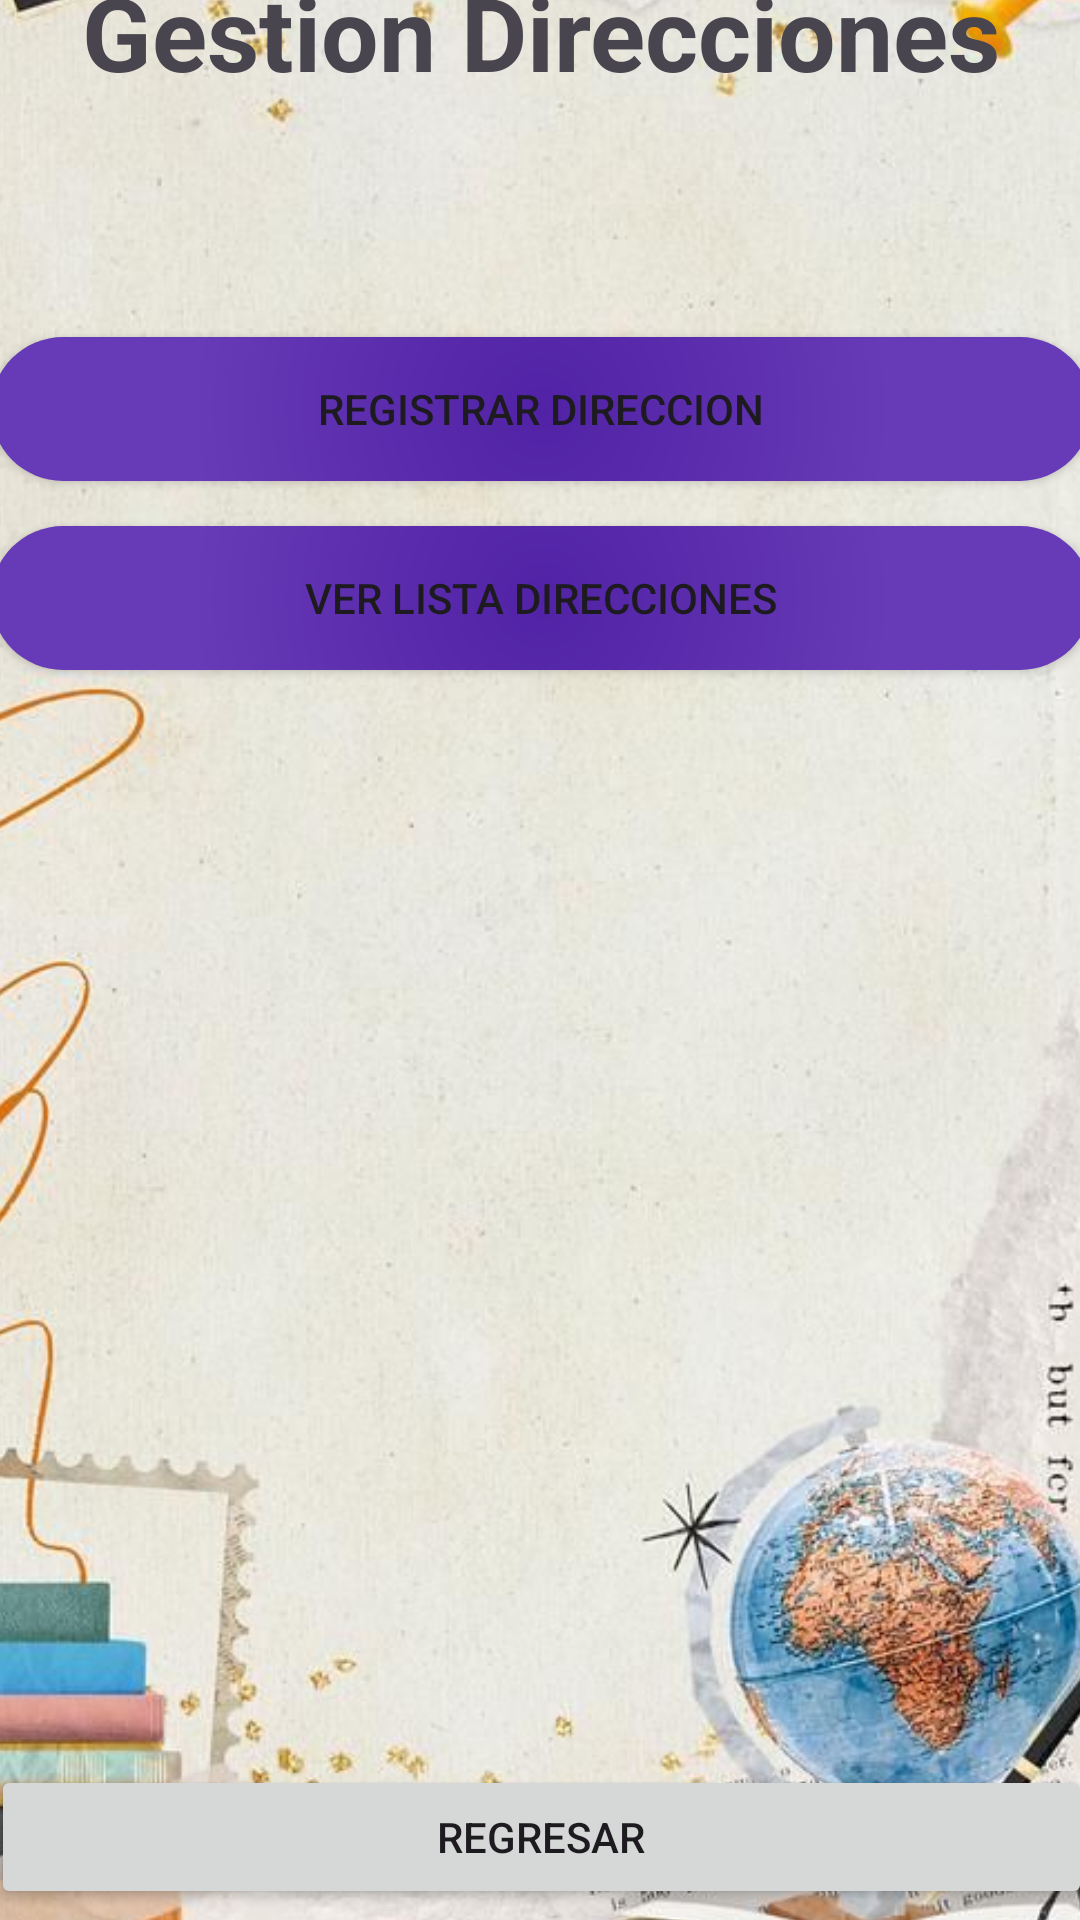

Layout XML and referenced resources for this Android screen:
<!-- AndroidManifest.xml: application theme Theme.Ie_Palas_App -->
<!-- res/layout/activity_frm_gestion_direcciones.xml -->
<?xml version="1.0" encoding="utf-8"?>
<androidx.constraintlayout.widget.ConstraintLayout xmlns:android="http://schemas.android.com/apk/res/android"
    xmlns:app="http://schemas.android.com/apk/res-auto"
    xmlns:tools="http://schemas.android.com/tools"
    android:id="@+id/main"
    android:layout_width="match_parent"
    android:layout_height="match_parent"
    tools:context=".vistas.frmGestionDirecciones">

    <ImageView
        android:id="@+id/imageView38"
        android:layout_width="429dp"
        android:layout_height="743dp"
        app:layout_constraintBottom_toBottomOf="parent"
        app:layout_constraintEnd_toEndOf="parent"
        app:layout_constraintStart_toStartOf="parent"
        app:layout_constraintTop_toTopOf="parent"
        app:srcCompat="@drawable/direccion" />

    <LinearLayout
        android:layout_width="367dp"
        android:layout_height="665dp"
        android:orientation="vertical"
        app:layout_constraintBottom_toBottomOf="parent"
        app:layout_constraintEnd_toEndOf="parent"
        app:layout_constraintStart_toStartOf="parent"
        app:layout_constraintTop_toTopOf="parent">

        <TextView
            android:id="@+id/textView32"
            android:layout_width="match_parent"
            android:layout_height="wrap_content"
            android:text="Gestion Direcciones"
            android:textAlignment="center"
            android:textSize="34sp"
            android:textStyle="bold" />

        <Space
            android:layout_width="match_parent"
            android:layout_height="79dp" />

        <Button
            android:id="@+id/brnRegistrarDireccion"
            android:layout_width="match_parent"
            android:layout_height="wrap_content"
            android:background="@drawable/gestioncu"
            android:onClick="RegDireccion"
            android:text="Registrar Direccion"
            app:backgroundTint="@null" />

        <Space
            android:layout_width="match_parent"
            android:layout_height="15dp" />

        <Button
            android:id="@+id/btnListaDirecciones"
            android:layout_width="match_parent"
            android:layout_height="wrap_content"
            android:background="@drawable/gestioncu"
            android:onClick="listarDirecciones"
            android:text="Ver Lista Direcciones"
            app:backgroundTint="@null" />

        <Space
            android:layout_width="match_parent"
            android:layout_height="365dp" />

        <Button
            android:id="@+id/button20"
            android:layout_width="match_parent"
            android:layout_height="wrap_content"
            android:onClick="Regresar"
            android:text="Regresar" />
    </LinearLayout>

</androidx.constraintlayout.widget.ConstraintLayout>
<!-- resources referenced by this layout -->
<resources>
  <!-- drawable direccion: jpg bitmap (drawable, 76573 bytes) -->
  <!-- drawable gestioncu (drawable) -->
  <?xml version="1.0" encoding="utf-8"?>
  <layer-list xmlns:android="http://schemas.android.com/apk/res/android">
      <item>
          <shape android:shape="rectangle">
              <gradient
                  android:type="radial"
                  android:startColor="#5122A5"
                  android:centerColor="#673AB7"
                  android:endColor="#673AB7"
                  android:gradientRadius="700"/>
              <corners android:radius="55dp" />
          </shape>
      </item>
  </layer-list>
  <style name="Theme.Ie_Palas_App" parent="Base.Theme.Ie_Palas_App" />
  <style name="Base.Theme.Ie_Palas_App" parent="Theme.Material3.DayNight.NoActionBar">
          
          
      </style>
</resources>
